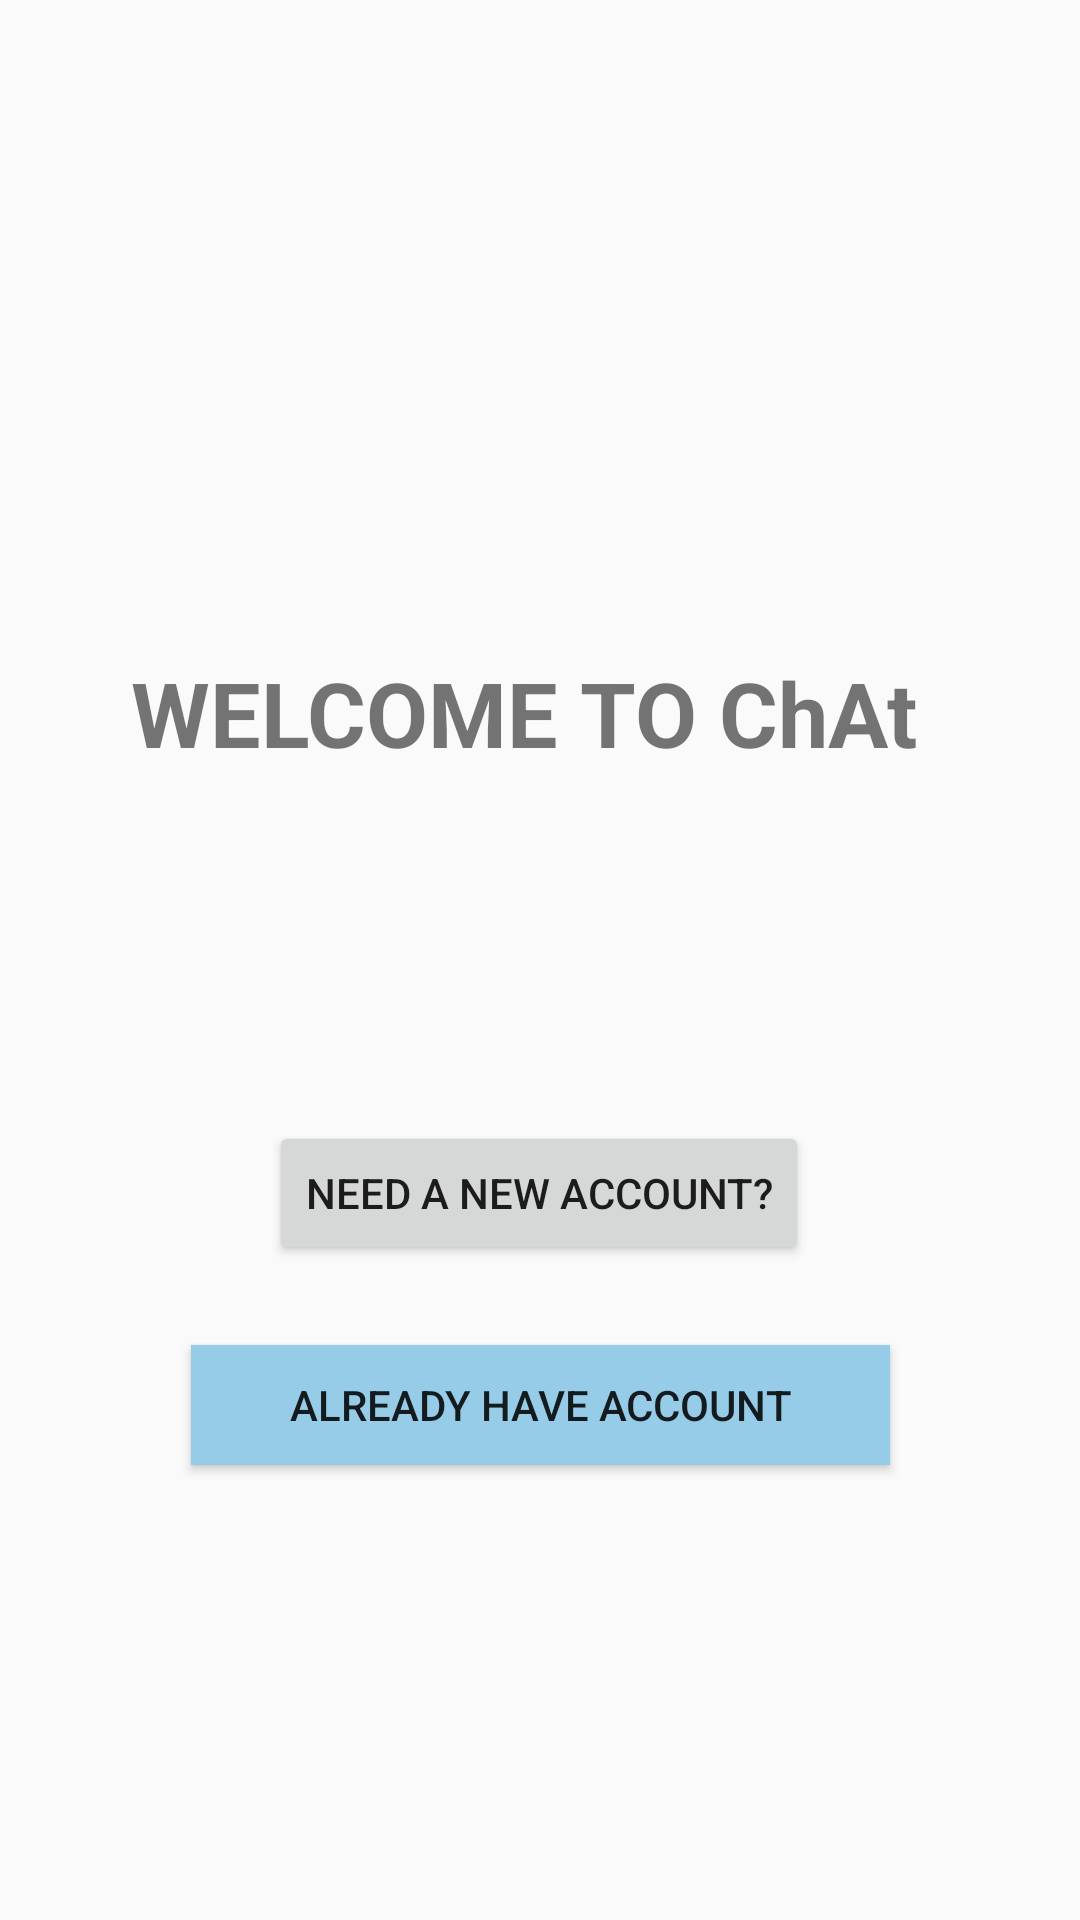

Reconstruct the res/layout file that produces this screen, plus the resources it refers to.
<!-- AndroidManifest.xml: application theme AppTheme -->
<!-- res/layout/activity_start.xml -->
<?xml version="1.0" encoding="utf-8"?>
<androidx.constraintlayout.widget.ConstraintLayout xmlns:android="http://schemas.android.com/apk/res/android"
    xmlns:app="http://schemas.android.com/apk/res-auto"
    xmlns:tools="http://schemas.android.com/tools"
    android:layout_width="match_parent"
    android:layout_height="match_parent"
    tools:context=".startActivity">

    <Button
        android:id="@+id/start_reg_btn"
        android:layout_width="wrap_content"
        android:layout_height="wrap_content"
        android:text="@string/need_a_new_account"
        app:layout_constraintBottom_toBottomOf="parent"
        app:layout_constraintEnd_toEndOf="parent"
        app:layout_constraintHorizontal_bias="0.498"
        app:layout_constraintStart_toStartOf="parent"
        app:layout_constraintTop_toTopOf="parent"
        app:layout_constraintVertical_bias="0.631" />

    <TextView
        android:id="@+id/textView"
        android:layout_width="273dp"
        android:layout_height="45dp"
        android:text="@string/welcome_to_chat"
        android:textSize="30sp"
        android:textStyle="bold"
        app:layout_constraintBottom_toTopOf="@+id/start_reg_btn"
        app:layout_constraintEnd_toEndOf="parent"
        app:layout_constraintStart_toStartOf="parent"
        app:layout_constraintTop_toTopOf="parent"
        app:layout_constraintVertical_bias="0.661" />

    <Button
        android:id="@+id/btn2"
        android:layout_width="233dp"
        android:layout_height="40dp"
        android:background="@color/colorAccent"
        android:text="ALREADY HAVE ACCOUNT"
        android:textColor="@color/common_google_signin_btn_text_dark_default"
        app:layout_constraintBottom_toBottomOf="parent"
        app:layout_constraintEnd_toEndOf="parent"
        app:layout_constraintStart_toStartOf="parent"
        app:layout_constraintTop_toBottomOf="@+id/start_reg_btn"
        app:layout_constraintVertical_bias="0.149" />
</androidx.constraintlayout.widget.ConstraintLayout>
<!-- resources referenced by this layout -->
<resources>
  <color name="colorAccent">#96CCE8</color>
  <string name="need_a_new_account">Need a new account?</string>
  <string name="welcome_to_chat">WELCOME TO ChAt</string>
  <style name="AppTheme" parent="Theme.AppCompat.Light.NoActionBar">
          
          <item name="colorPrimary">@color/colorPrimary</item>
  
      </style>
  <color name="colorPrimary">#3B18D8</color>
</resources>
